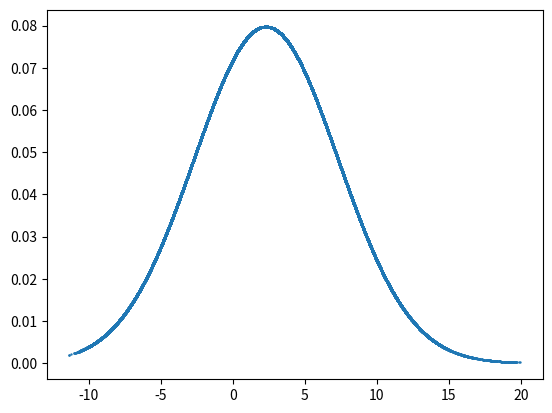

This figure's Python source:
import scipy
import numpy as np
from scipy.stats import multivariate_normal
from matplotlib import pyplot as plt

N= 100000

x1 = 1
testmu = 2.3
testsig = 5

def P(x,mu,sig):
    return 1. / (np.sqrt(2. * np.pi) * sig) * np.exp(-np.power((x - mu) / sig, 2.) / 2)
def calcarrays():
    x=[x1]
    Px=[P(x1,testmu,testsig)]
    i = 0
    while i <N:
        rand = multivariate_normal.rvs(mean=0,cov=.05)
        xtemp = x[i] + rand
        alpha = min(1,(P(xtemp,testmu,testsig)/P(x[i],testmu,testsig)))
        k= np.random.random()
        if k<=alpha:
            x.append(xtemp)
            Px.append(P(xtemp,testmu,testsig))
        else:
            x.append(x[i])
            Px.append(Px[i])
        i+=1
    return x,Px
def calcPtot(prray):
    Sum=0
    check=0
    for i in range(N):
        Sum += prray[i]
    return Sum

def calcMean(xrray,prray):
    SUM=0
    weight= calcPtot(prray)
    for i in range(N):
        SUM += xrray[i]*prray[i]

    return SUM/weight

def calcvar(xrray,prray):
    SUM=0
    weight= calcPtot(prray)
    N = len(xrray)
    mean = calcMean(xrray,prray)
    for i in range(N):
        SUM+=(xrray[i]-mean)**2
    var = SUM/(N-1)

    # for i in range(N):
    #     SUM += xrray[i]**2*prray[i]/weight
    # secondmom = SUM/N
    #
    # var = secondmom - calcMean(xrray,prray)**2
    return var

xray,pray =calcarrays()

# xs = np.linspace(-6,7,10000)
# ps = P(xs,testmu,testsig)
# plt.plot(xs,ps)
# plt.show()

plt.scatter(xray,pray,s=.5)
plt.show()

print("mean = ",calcMean(xray,pray))
print("variance = " ,calcvar(xray,pray))
print("std = ", np.sqrt(calcvar(xray,pray)))
